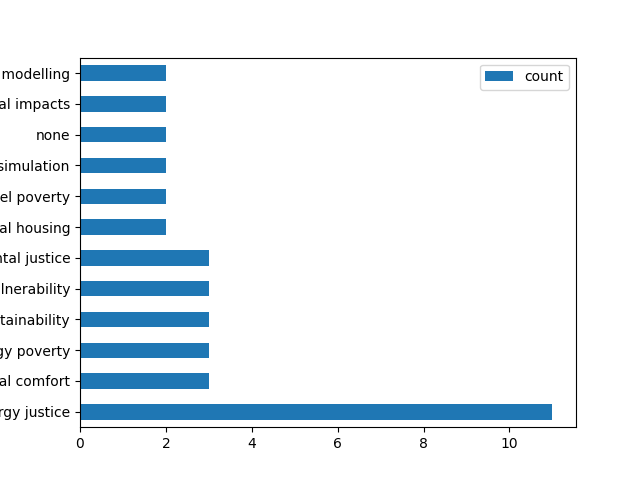

Source data for this figure (header and first rows):
, parameter, count, doi
0, energy justice, 11, 'https://doi.org/10.1016/j.worlddev.2021…
1, thermal comfort, 3, '10.1016/j.enbuild.2018.07.010', '10.101…
2, energy poverty, 3, '10.1016/j.enpol.2021.112444', '10.3390/…
3, sustainability, 3, 'https://doi.org/10.1016/j.worlddev.2021…
4, energy vulnerability, 3, '10.1016/j.erss.2021.102455', '10.1016/j…
5, environmental justice, 3, '10.1016/j.enpol.2019.110935', '10.1016/…
6, social housing, 2, '10.1016/j.enbuild.2018.07.010', '10.117…
7, fuel poverty, 2, '10.1016/j.enpol.2020.111256', '10.1016/…
8, microsimulation, 2, '10.1016/j.enpol.2021.112444', '10.1002/…
9, none, 2, '10.1007/s10584-019-02521-7', '10.1016/j…
10, distributional impacts, 2, '10.1016/j.apenergy.2019.113724', '10.10…
11, agent-based modelling, 2, '10.1016/j.erss.2020.101451', '10.1016/j…
12, building performance, 1, '10.1016/j.enbuild.2018.07.010'
13, retrofit, 1, '10.1016/j.enbuild.2018.07.010'
14, energy efficiency, 1, '10.1016/j.enbuild.2018.07.010'
15, energy use behaviour, 1, '10.1016/j.enbuild.2018.07.010'
16, cooling energy, 1, '10.1016/j.enpol.2020.111256'
17, tropical climate, 1, '10.1016/j.enpol.2020.111256'
18, brazilian amazon, 1, '10.1016/j.enpol.2020.111256'
19, household energy demand, 1, '10.1016/j.enpol.2021.112444'
20, energy taxes, 1, '10.1016/j.enpol.2021.112444'
21, acceptance, 1, '10.1016/j.erss.2018.05.026'
22, fairness, 1, '10.1016/j.erss.2018.05.026'
23, wind power, 1, '10.1016/j.erss.2018.05.026'
24, regional energy transition, 1, '10.1016/j.erss.2018.05.026'
25, just transition, 1, '10.1016/j.rser.2020.110610'
26, decarbonisation, 1, '10.1016/j.rser.2020.110610'
27, power sector, 1, '10.1016/j.rser.2020.110610'
28, renewable energy, 1, '10.1016/j.rser.2020.110610'
29, employment, 1, '10.1016/j.rser.2020.110610'
30, transition management, 1, '10.1016/j.rser.2020.110610'
31, gini coefficient, 1, '10.1016/j.rser.2020.110610'
32, energy, 1, '10.1016/j.erss.2018.08.005'
33, climate change, 1, '10.1016/j.erss.2018.08.005'
34, procedural justice, 1, '10.1016/j.erss.2018.08.005'
35, intersectionality, 1, '10.1016/j.erss.2018.08.005'
36, policy ethnography, 1, '10.1016/j.erss.2018.08.005'
37, indigenous communities, 1, 'https://doi.org/10.1016/j.worlddev.2021…
38, sustainable development, 1, 'https://doi.org/10.1016/j.worlddev.2021…
39, ecological modernization, 1, 'https://doi.org/10.1016/j.worlddev.2021…
40, energy transition, 1, 'https://doi.org/10.1016/j.worlddev.2021…
41, mexico, 1, 'https://doi.org/10.1016/j.worlddev.2021…
42, vulnerability, 1, '10.1016/j.erss.2017.09.035'
43, indicators, 1, '10.1016/j.erss.2017.09.035'
44, spatial analysis, 1, '10.1016/j.erss.2017.09.035'
45, social acceptability, 1, '10.1016/j.erss.2021.102455'
46, energy systems change, 1, '10.1016/j.erss.2021.102455'
47, deliberative methods, 1, '10.1016/j.erss.2021.102455'
48, emotion, 1, '10.1016/j.erss.2021.102455'
49, lived experience, 1, '10.1016/j.erss.2021.102455'
50, rooftop solar, 1, '10.1016/j.enpol.2019.110935'
51, photovoltaics, 1, '10.1016/j.enpol.2019.110935'
52, calenviroscreen, 1, '10.1016/j.enpol.2019.110935'
53, distributed energy resources, 1, '10.1016/j.enpol.2019.110935'
54, fracking equity, 1, '10.1016/j.landusepol.2017.10.021'
55, land use, 1, '10.1016/j.landusepol.2017.10.021'
56, environmental and social justice, 1, '10.1016/j.landusepol.2017.10.021'
57, spatial justice, 1, '10.1016/j.landusepol.2017.10.021'
58, society and environment, 1, '10.1016/j.landusepol.2017.10.021'
59, sustainability transitions, 1, '10.1016/j.polgeo.2021.102544'
... 98 more rows
